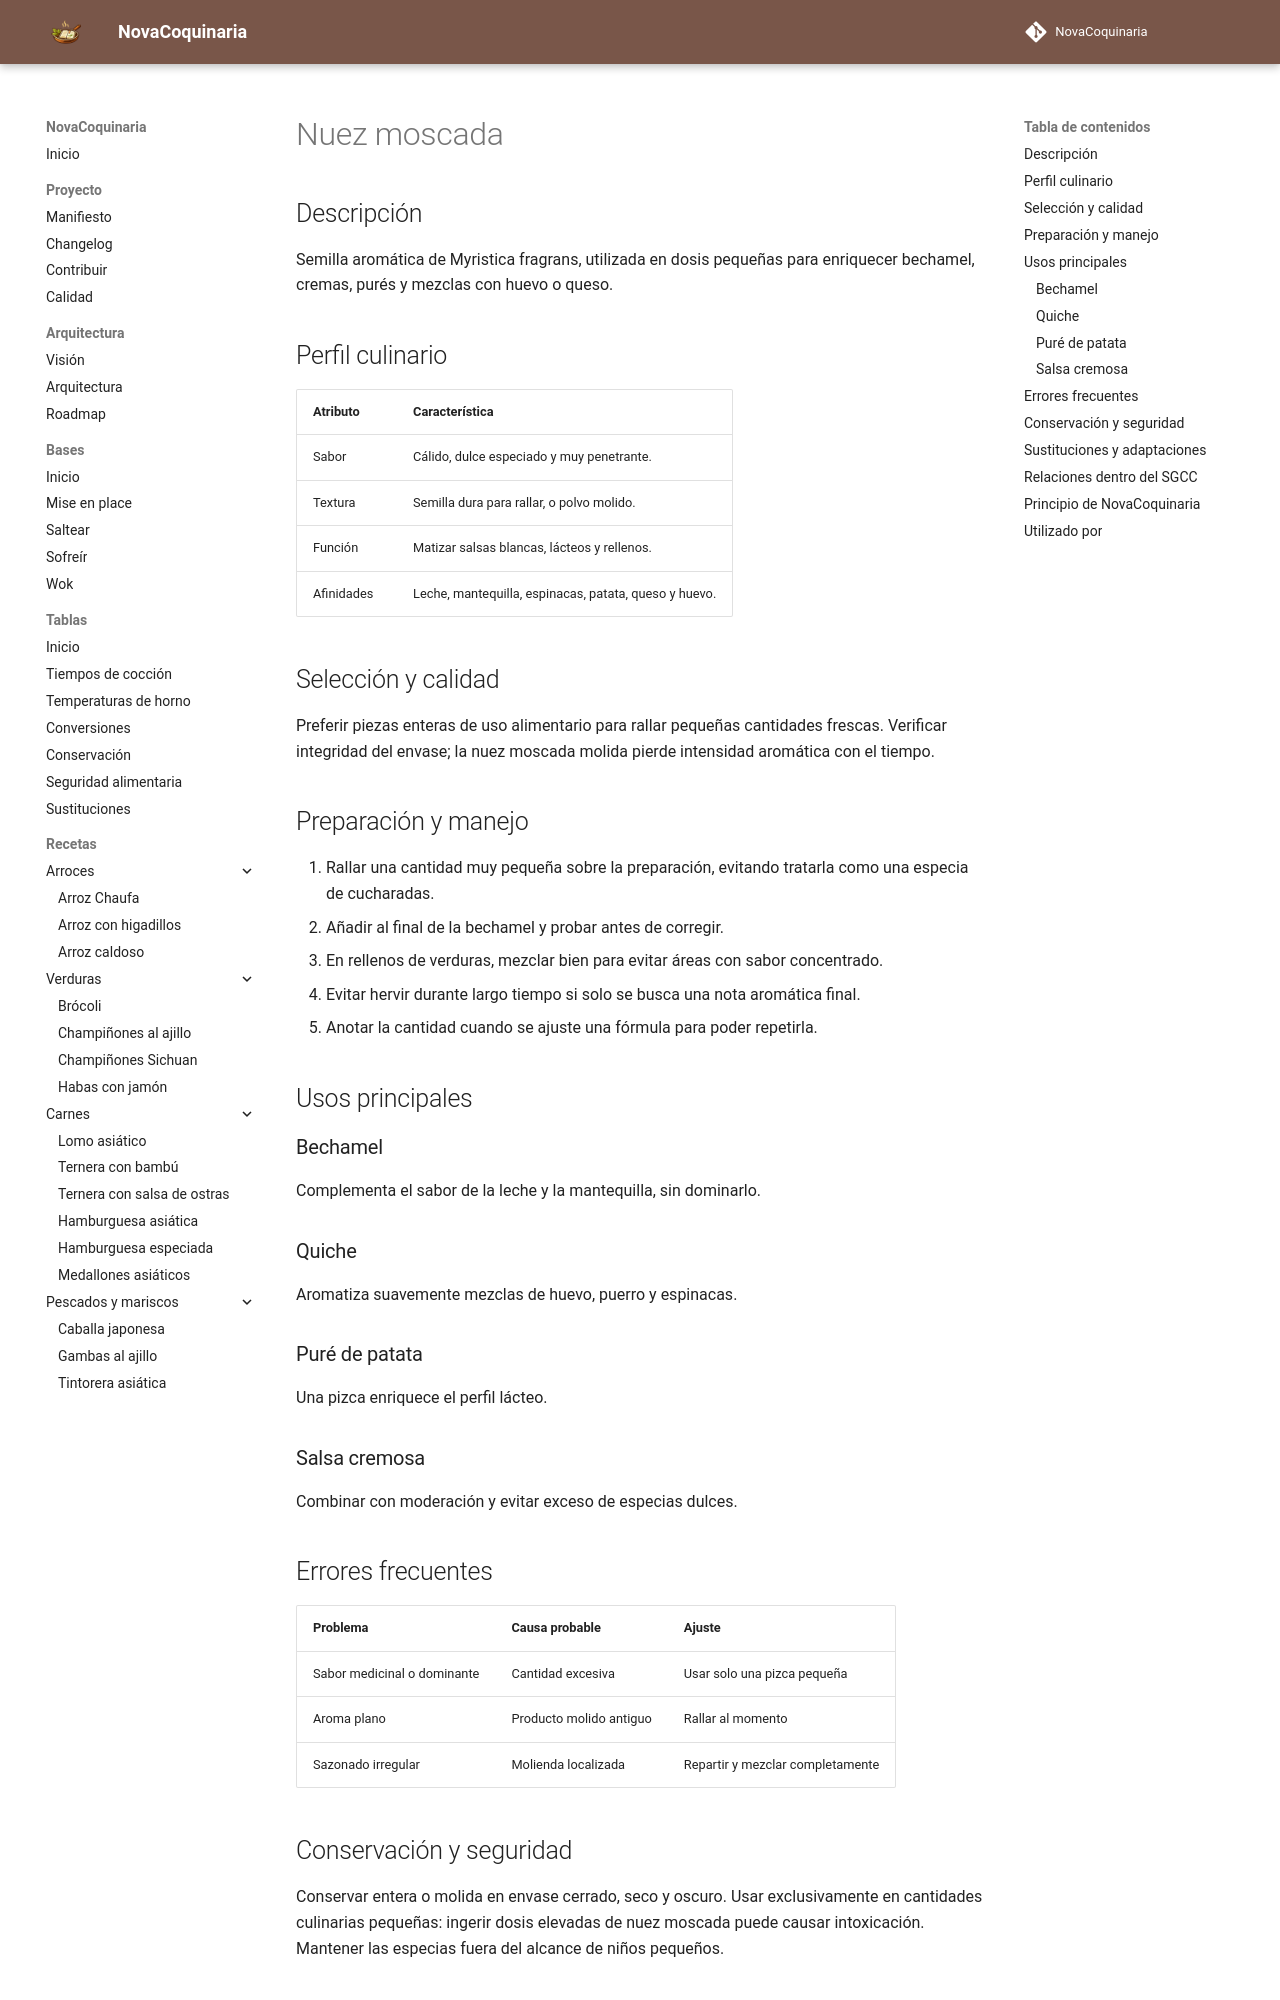

repository: fran-eliot/NovaCoquinaria · page: 11_Despensa/08_Especias/nuez_moscada.html · generator: mkdocs

---
id: ING-0092
tipo: ingrediente
titulo: Nuez moscada
categoria: Especias
estado: borrador
version: 1.0.0
ultima_revision: 2026-11-14
etiquetas:
  - nuez-moscada
  - especias
  - bechamel
  - rellenos
---

# Nuez moscada

## Descripción

Semilla aromática de Myristica fragrans, utilizada en dosis pequeñas para enriquecer bechamel, cremas, purés y mezclas con huevo o queso.

## Perfil culinario

| Atributo | Característica |
|---|---|
| Sabor | Cálido, dulce especiado y muy penetrante. |
| Textura | Semilla dura para rallar, o polvo molido. |
| Función | Matizar salsas blancas, lácteos y rellenos. |
| Afinidades | Leche, mantequilla, espinacas, patata, queso y huevo. |

## Selección y calidad

Preferir piezas enteras de uso alimentario para rallar pequeñas cantidades frescas. Verificar integridad del envase; la nuez moscada molida pierde intensidad aromática con el tiempo.

## Preparación y manejo

1. Rallar una cantidad muy pequeña sobre la preparación, evitando tratarla como una especia de cucharadas.
2. Añadir al final de la bechamel y probar antes de corregir.
3. En rellenos de verduras, mezclar bien para evitar áreas con sabor concentrado.
4. Evitar hervir durante largo tiempo si solo se busca una nota aromática final.
5. Anotar la cantidad cuando se ajuste una fórmula para poder repetirla.

## Usos principales

### Bechamel

Complementa el sabor de la leche y la mantequilla, sin dominarlo.

### Quiche

Aromatiza suavemente mezclas de huevo, puerro y espinacas.

### Puré de patata

Una pizca enriquece el perfil lácteo.

### Salsa cremosa

Combinar con moderación y evitar exceso de especias dulces.

## Errores frecuentes

| Problema | Causa probable | Ajuste |
|---|---|---|
| Sabor medicinal o dominante | Cantidad excesiva | Usar solo una pizca pequeña |
| Aroma plano | Producto molido antiguo | Rallar al momento |
| Sazonado irregular | Molienda localizada | Repartir y mezclar completamente |
